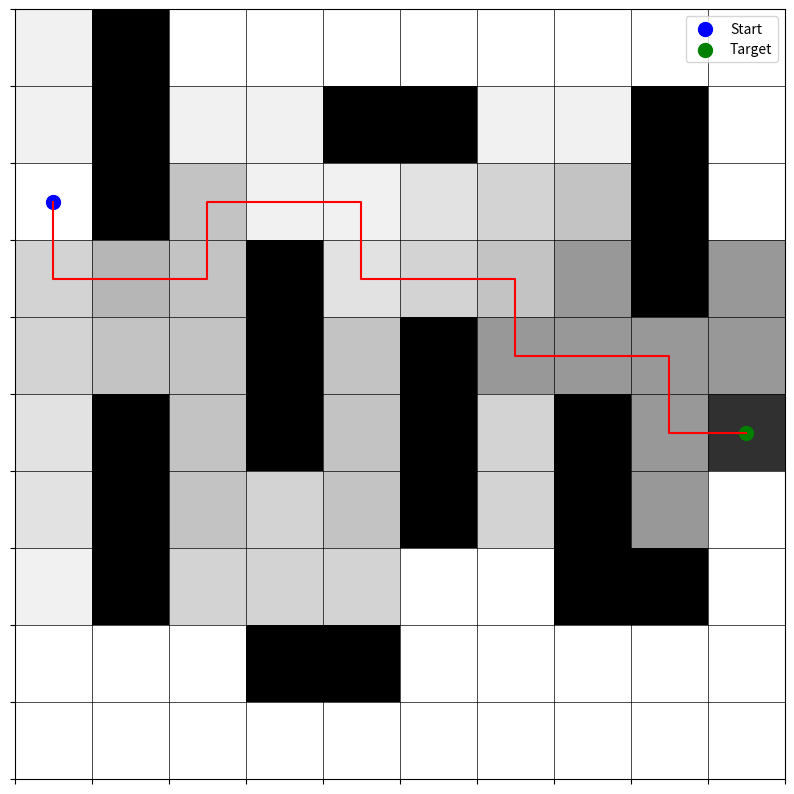

Recreate this plot in Python.
import numpy as np
import matplotlib.pyplot as plt

class Point:
    def __init__(self, parent, x, y):
        self.parent = parent
        self.x = x
        self.y = y
        if parent is None:
            self.g = 0
        else:
            self.g = parent.g + 1
   
class Map:
    def __init__(self, length, width, begin, target):
        self.length = length
        self.width = width
        self.info = np.zeros((self.length, self.width), dtype = float)
        self.begin = begin
        self.target = target
        
        # 0是路，-1是墙
    
    def set_wall(self, x, y):
        self.info[x, y] = -1
    
def h(x, y, target):
        return abs(x - target[0]) + abs(y - target[1])

def draw_map(map, path = None):
    plt.figure(figsize = (map.length, map.width))
    plt.imshow(map.info, cmap = 'gray_r')
    plt.grid(color = 'black', linestyle = '-', linewidth = 0.5)  # 添加网格线
    plt.xticks(np.arange(-0.5, map.width, 1), [])  # 设置 x 轴网格
    plt.yticks(np.arange(-0.5, map.length, 1), [])  # 设置 y 轴网格
    if path:
        path_x = [p[0] for p in path]
        path_y = [p[1] for p in path]
        plt.plot(path_y, path_x, color = 'red')
    plt.scatter(map.begin[1], map.begin[0], color = 'blue', s = 100, label = 'Start')
    plt.scatter(map.target[1], map.target[0], color = 'green', s = 100, label = 'Target')
    plt.legend()
    plt.show()  
  
def search(map):
    begin = Point(None, map.begin[0], map.begin[1])
    group = [begin]
    # W为启发式函数的权重，对于W>1的情况，启发式函数会被放大，搜索速度更快，但可能不最优
    w = 1 # w 可以调整为大于1的值来减少搜索次数
    # 搜索次数
    search_count = 0
    while search_count < 10000:
        search_count += 1
        group.sort(key = lambda point: point.g + w * h(point.x, point.y, map.target))
        point = group.pop(0)
        if (point.x, point.y) == map.target:
            print(search_count)
            path = []
            while point:
                path.append((point.x, point.y))
                point = point.parent
            path.reverse()
            print(path)
            map.info[map.info == -1] = np.max(map.info) + 10
            map.info = map.info / np.max(map.info)
                
            draw_map(map, path)
            return
        for dx, dy in [(-1, 0), (1, 0), (0, -1), (0, 1)]:
            new_x = point.x + dx
            new_y = point.y + dy
            if 0 <= new_x < map.length and 0 <= new_y < map.width and map.info[new_x, new_y] >= 0 and ((new_x, new_y) != (point.parent.x, point.parent.y) if point.parent else True):
                map.info[new_x, new_y] += 3
                group.append(Point(point, new_x, new_y))

    print("Search failed")
    
    return None

# 输出路线
map = Map(10, 10, (2, 0), (5, 9))
map.set_wall(0, 1)
map.set_wall(1, 1)
map.set_wall(2, 1)
map.set_wall(5, 1)
map.set_wall(6, 1)
map.set_wall(7, 1)
map.set_wall(3, 3)
map.set_wall(4, 3)
map.set_wall(5, 3)
map.set_wall(8, 3)
map.set_wall(1, 4)
map.set_wall(8, 4)
map.set_wall(1, 5)
map.set_wall(4, 5)
map.set_wall(5, 5)
map.set_wall(6, 5)
map.set_wall(5, 7)
map.set_wall(6, 7)
map.set_wall(7, 7)
map.set_wall(1, 8)
map.set_wall(2, 8)
map.set_wall(3, 8)
map.set_wall(7, 8)


search(map)
